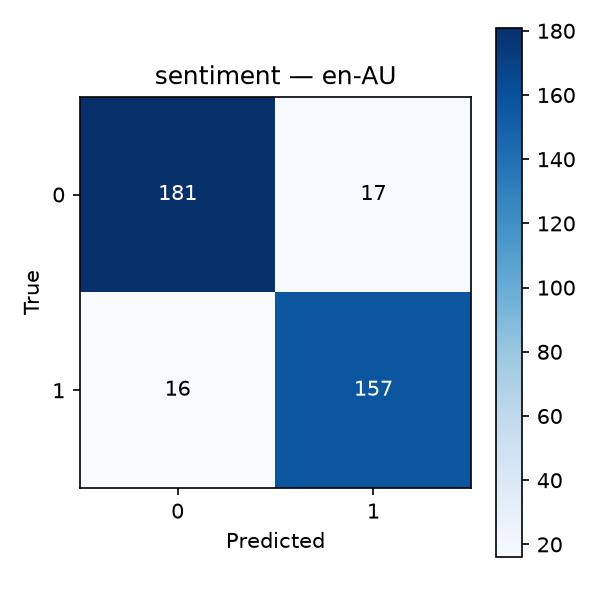

The data file committed next to this chart (first rows):
, pred_0, pred_1
true_0, 181, 17
true_1, 16, 157
